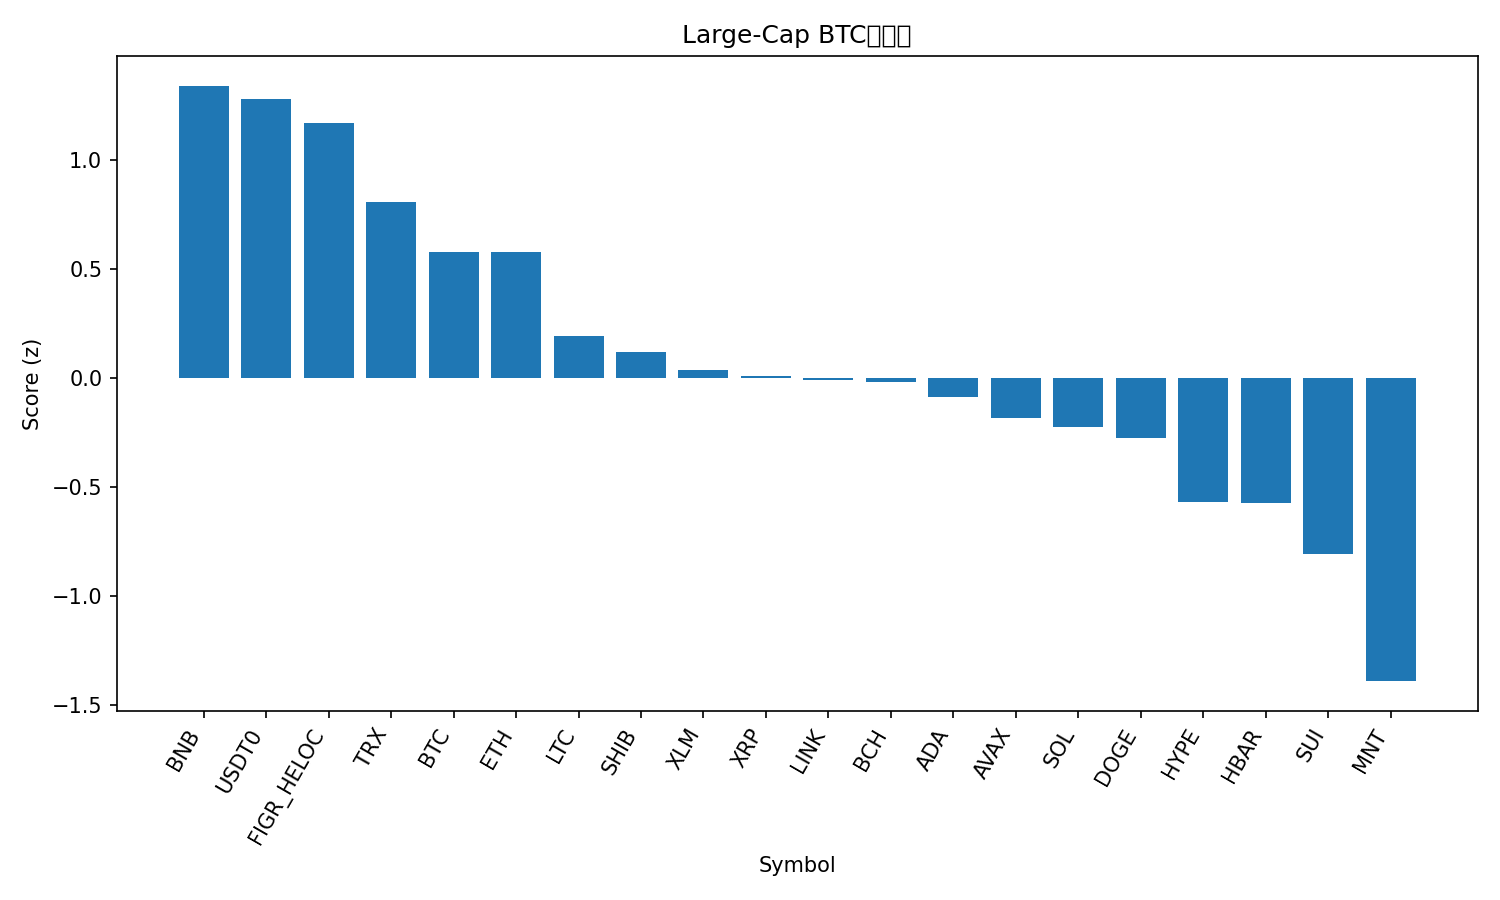

Data behind this chart, as committed beside it:
rank, name, symbol, price_btc, price_usd, pct_1h_btc, pct_24h_btc, pct_7d_btc, market_cap_rank, market_cap_usd, volume_usd, score
1, BNB, BNB, 0.01068, 1154, 0.3643, 2.558, 4.145, 4, 160658919749, 4429277577, 1.338
2, USDT0, USDT0, 9.26e-06, 1.001, 0.1511, 2.505, 12.19, 28, 7603165542, 452625989, 1.278
3, Figure Heloc, FIGR_HELOC, 9.48e-06, 1.024, -0.3204, 3.877, 15.09, 15, 13368625198, 45991354, 1.167
4, TRON, TRX, 2.91e-06, 0.3146, -0.07628, 1.562, 4.711, 9, 29778373934, 1010524516, 0.8039
5, Bitcoin, BTC, 1.0, 108030, 0.0, 0.0, 0.0, 1, 2153194345704, 85100064189, 0.5759
6, Ethereum, ETH, 0.03575, 3863, -0.01001, 0.1039, -0.1086, 2, 466076778017, 44981871641, 0.5751
7, Litecoin, LTC, 0.00084, 90.76, 0.1213, -1.15, -14.4, 31, 6932265024, 858283642, 0.1889
8, Shiba Inu, SHIB, 9.2136e-11, 9.95e-06, -0.2125, -0.7244, -6.201, 33, 5869449574, 194281510, 0.1169
9, Stellar, XLM, 2.87e-06, 0.31, -0.1094, -1.552, -7.703, 21, 9924317277, 308957472, 0.03651
10, XRP, XRP, 2.136e-05, 2.31, -0.2315, -1.222, -7.073, 5, 138312904024, 6335746283, 0.008897
11, Chainlink, LINK, 0.0001601, 17.3, -0.2298, -0.9496, -10.79, 17, 12050297551, 960286507, -0.01075
12, Bitcoin Cash, BCH, 0.004662, 503.7, -0.4065, -0.9973, -1.808, 19, 10057593568, 261337227, -0.01969
13, Cardano, ADA, 5.92e-06, 0.6401, -0.307, -0.9766, -11.31, 11, 23406499678, 1500029895, -0.08785
14, Avalanche, AVAX, 0.0001924, 20.79, 0.002027, -2.489, -17.09, 25, 8860461139, 785718493, -0.1851
15, Solana, SOL, 0.001703, 184, -0.3214, -2.329, -5.623, 6, 100621553297, 9866753875, -0.2278
16, Dogecoin, DOGE, 1.73e-06, 0.1869, -0.192, -2.283, -15.03, 10, 28283284609, 3267214225, -0.275
17, Hyperliquid, HYPE, 0.0003403, 36.76, -1.079, -0.5848, -5.375, 20, 9944360018, 648430459, -0.5699
18, Hedera, HBAR, 1.57e-06, 0.1698, -0.5774, -2.631, -9.907, 30, 7204723989, 298669250, -0.5763
19, Sui, SUI, 2.341e-05, 2.53, -0.6253, -3.126, -16.55, 22, 9168177630, 1514942995, -0.8093
20, Mantle, MNT, 1.552e-05, 1.68, -0.8618, -5.041, -19.88, 36, 5463269907, 384435303, -1.392
21, Monero, XMR, 0.002783, 300.7, -2.592, -1.852, -2.006, 35, 5544066480, 180830552, -1.998
